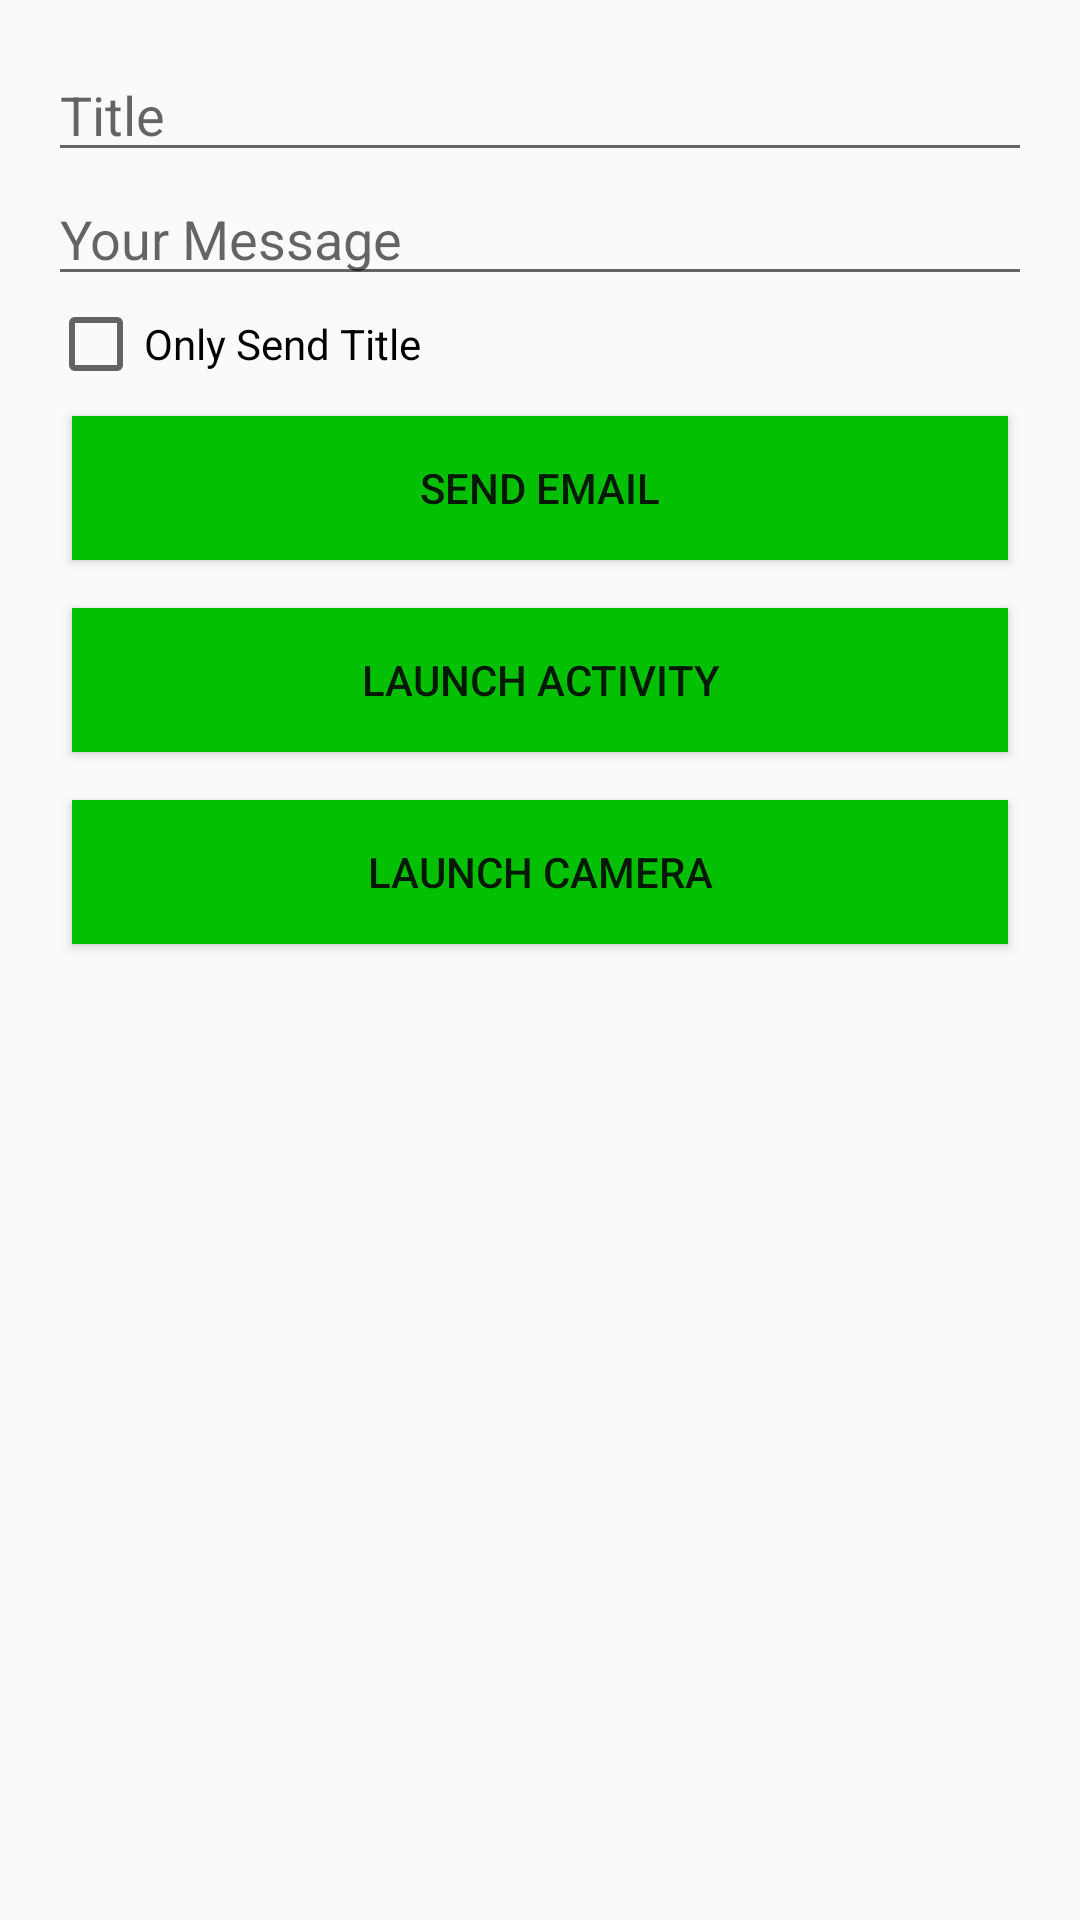

Here is an Android app screen rendered from its layout file. Give the layout XML and the strings, colors and styles it references.
<!-- AndroidManifest.xml: application theme AppTheme -->
<!-- res/layout/activity_main.xml -->
<?xml version="1.0" encoding="utf-8"?>
<LinearLayout xmlns:android="http://schemas.android.com/apk/res/android"
    xmlns:app="http://schemas.android.com/apk/res-auto"
    xmlns:tools="http://schemas.android.com/tools"
    android:layout_width="match_parent"
    android:layout_height="match_parent"
    android:orientation="vertical"
    android:padding="16dp"
    tools:context=".MainActivity">

    <EditText
        android:id="@+id/title"
        android:layout_width="match_parent"
        android:layout_height="wrap_content"
        android:hint="@string/title" />

    <EditText
        android:id="@+id/message"
        android:layout_width="match_parent"
        android:layout_height="wrap_content"
        android:hint="@string/message"/>

    <CheckBox
        android:id="@+id/only_send_title"
        android:layout_width="wrap_content"
        android:layout_height="wrap_content"
        android:text="@string/only_send_title"/>

    <Button
        android:id="@+id/send_email_button"
        android:text="@string/send_email"
        style="@style/ButtonStyle"/>

    <Button
        android:id="@+id/launch_activity_button"
        android:text="@string/launch_activity"
        style="@style/ButtonStyle"/>

    <Button
        android:id="@+id/launch_camera_button"
        android:text="@string/launch_camera"
        style="@style/ButtonStyle"/>

</LinearLayout>
<!-- resources referenced by this layout -->
<resources>
  <string name="launch_activity">LAUNCH ACTIVITY</string>
  <string name="launch_camera">LAUNCH CAMERA</string>
  <string name="message">Your Message</string>
  <string name="only_send_title">Only Send Title</string>
  <string name="send_email">SEND EMAIL</string>
  <string name="title">Title</string>
  <style name="ButtonStyle">
          <item name="android:layout_width">match_parent</item>
          <item name="android:layout_height">wrap_content</item>
          <item name="android:layout_margin">8dp</item>
          <item name="android:background">#03C003</item>
          <item name="android:onClick">pressButton</item>
      </style>
  <style name="AppTheme" parent="Theme.AppCompat.Light.DarkActionBar">
          
          <item name="colorPrimary">@color/colorPrimary</item>
          <item name="colorPrimaryDark">@color/colorPrimaryDark</item>
          <item name="colorAccent">@color/colorAccent</item>
      </style>
  <!-- not gathered from this repository: default colours our renderer supplied (Android Studio template values) -->
  <color name="colorPrimary">#FF6200EE</color>
  <color name="colorPrimaryDark">#FF3700B3</color>
  <color name="colorAccent">#FF03DAC5</color>
</resources>
